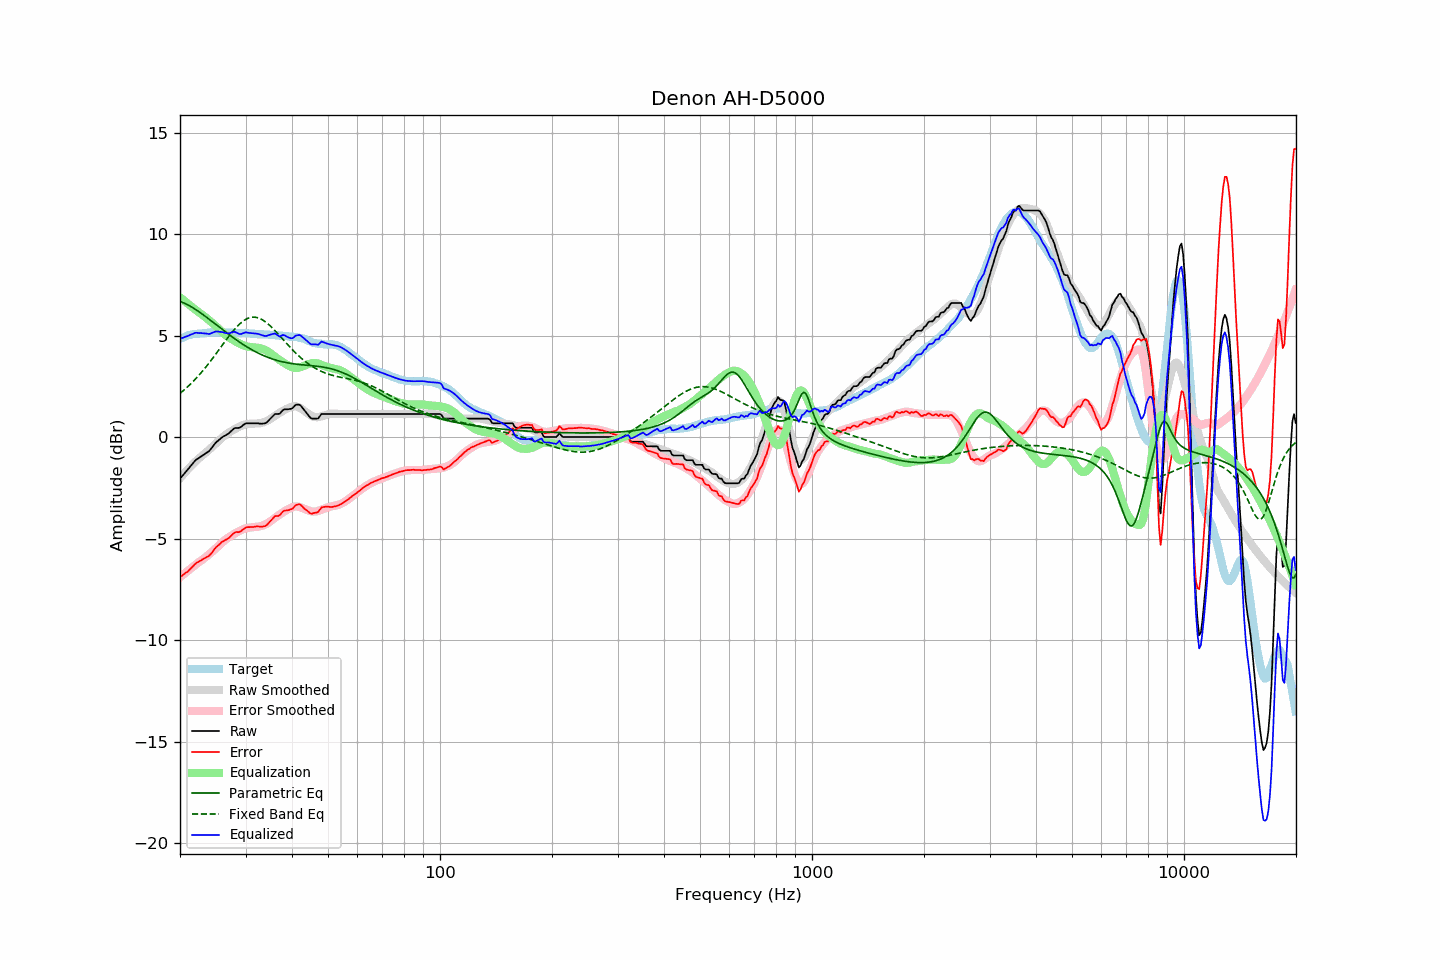

The table this chart was drawn from, first rows:
frequency, raw, error, smoothed, error_smoothed, equalization, parametric_eq, fixed_band_eq, equalized_raw, equalized_smoothed, target
20.00, -2.04, -6.89, -2.03, -6.90, 6.90, 6.69, 2.16, 4.86, 4.87, 4.85
20.20, -1.95, -6.84, -1.93, -6.83, 6.83, 6.66, 2.23, 4.88, 4.90, 4.89
20.40, -1.86, -6.78, -1.84, -6.77, 6.77, 6.63, 2.30, 4.91, 4.93, 4.92
20.61, -1.76, -6.71, -1.75, -6.70, 6.70, 6.60, 2.36, 4.94, 4.95, 4.95
20.81, -1.67, -6.66, -1.66, -6.64, 6.64, 6.56, 2.43, 4.97, 4.98, 4.99
21.02, -1.58, -6.61, -1.57, -6.58, 6.58, 6.52, 2.51, 5.00, 5.00, 5.03
21.23, -1.48, -6.52, -1.49, -6.51, 6.51, 6.48, 2.58, 5.03, 5.02, 5.04
21.44, -1.38, -6.44, -1.41, -6.45, 6.45, 6.43, 2.66, 5.07, 5.04, 5.06
21.66, -1.29, -6.37, -1.33, -6.39, 6.39, 6.38, 2.74, 5.10, 5.06, 5.08
21.87, -1.19, -6.28, -1.25, -6.33, 6.33, 6.33, 2.82, 5.14, 5.08, 5.09
22.09, -1.11, -6.21, -1.17, -6.26, 6.26, 6.28, 2.90, 5.15, 5.09, 5.10
22.31, -1.06, -6.16, -1.09, -6.20, 6.20, 6.23, 2.99, 5.14, 5.11, 5.10
22.54, -1.01, -6.12, -1.03, -6.15, 6.15, 6.18, 3.08, 5.13, 5.12, 5.11
22.76, -0.95, -6.07, -0.96, -6.09, 6.09, 6.12, 3.17, 5.14, 5.13, 5.12
22.99, -0.90, -6.02, -0.89, -6.03, 6.03, 6.06, 3.26, 5.13, 5.13, 5.12
23.22, -0.85, -5.98, -0.83, -5.97, 5.97, 6.01, 3.36, 5.12, 5.14, 5.13
23.45, -0.79, -5.93, -0.76, -5.91, 5.91, 5.95, 3.45, 5.12, 5.15, 5.14
23.69, -0.74, -5.89, -0.69, -5.84, 5.84, 5.89, 3.55, 5.10, 5.15, 5.15
23.92, -0.69, -5.85, -0.62, -5.78, 5.78, 5.83, 3.65, 5.09, 5.16, 5.16
24.16, -0.60, -5.77, -0.55, -5.71, 5.71, 5.76, 3.75, 5.11, 5.16, 5.17
24.40, -0.50, -5.68, -0.48, -5.64, 5.64, 5.70, 3.86, 5.14, 5.16, 5.18
24.65, -0.40, -5.57, -0.41, -5.57, 5.57, 5.64, 3.96, 5.17, 5.17, 5.17
24.89, -0.29, -5.46, -0.33, -5.50, 5.50, 5.58, 4.07, 5.21, 5.17, 5.17
25.14, -0.21, -5.38, -0.26, -5.43, 5.43, 5.52, 4.18, 5.22, 5.17, 5.17
25.39, -0.15, -5.32, -0.18, -5.35, 5.35, 5.46, 4.29, 5.20, 5.17, 5.17
25.65, -0.08, -5.25, -0.11, -5.28, 5.28, 5.39, 4.40, 5.20, 5.17, 5.17
25.91, -0.01, -5.16, -0.03, -5.20, 5.20, 5.33, 4.51, 5.19, 5.17, 5.15
26.16, 0.04, -5.12, 0.04, -5.13, 5.13, 5.27, 4.61, 5.17, 5.17, 5.16
26.43, 0.08, -5.08, 0.10, -5.06, 5.06, 5.21, 4.72, 5.14, 5.16, 5.16
26.69, 0.13, -5.03, 0.16, -5.00, 5.00, 5.15, 4.83, 5.13, 5.16, 5.16
26.96, 0.17, -4.99, 0.21, -4.95, 4.95, 5.09, 4.94, 5.12, 5.16, 5.16
27.23, 0.24, -4.92, 0.26, -4.90, 4.90, 5.03, 5.04, 5.14, 5.15, 5.16
27.50, 0.32, -4.84, 0.31, -4.85, 4.85, 4.97, 5.14, 5.17, 5.15, 5.16
27.77, 0.39, -4.76, 0.35, -4.80, 4.80, 4.91, 5.24, 5.19, 5.15, 5.15
28.05, 0.45, -4.70, 0.40, -4.75, 4.75, 4.86, 5.33, 5.20, 5.15, 5.15
28.33, 0.46, -4.67, 0.44, -4.70, 4.70, 4.80, 5.42, 5.16, 5.15, 5.13
28.62, 0.46, -4.68, 0.49, -4.66, 4.66, 4.75, 5.50, 5.12, 5.14, 5.14
28.90, 0.47, -4.67, 0.52, -4.62, 4.62, 4.69, 5.58, 5.09, 5.14, 5.14
29.19, 0.51, -4.62, 0.56, -4.58, 4.58, 4.64, 5.65, 5.09, 5.14, 5.13
29.48, 0.58, -4.56, 0.59, -4.54, 4.54, 4.59, 5.71, 5.12, 5.13, 5.14
29.78, 0.64, -4.50, 0.62, -4.51, 4.51, 4.54, 5.77, 5.15, 5.13, 5.14
30.08, 0.69, -4.45, 0.64, -4.49, 4.49, 4.49, 5.81, 5.17, 5.13, 5.14
30.38, 0.69, -4.43, 0.65, -4.47, 4.47, 4.44, 5.85, 5.16, 5.12, 5.12
30.68, 0.69, -4.43, 0.66, -4.45, 4.45, 4.39, 5.88, 5.14, 5.12, 5.12
30.99, 0.69, -4.42, 0.67, -4.44, 4.44, 4.34, 5.91, 5.13, 5.11, 5.11
31.30, 0.69, -4.42, 0.67, -4.44, 4.44, 4.30, 5.92, 5.13, 5.11, 5.11
31.61, 0.69, -4.42, 0.67, -4.43, 4.43, 4.26, 5.92, 5.12, 5.10, 5.11
31.93, 0.69, -4.40, 0.68, -4.42, 4.42, 4.22, 5.91, 5.11, 5.10, 5.09
32.24, 0.69, -4.39, 0.68, -4.42, 4.42, 4.17, 5.90, 5.10, 5.09, 5.08
32.57, 0.68, -4.40, 0.68, -4.40, 4.40, 4.14, 5.87, 5.08, 5.09, 5.08
32.89, 0.67, -4.41, 0.70, -4.39, 4.39, 4.10, 5.84, 5.06, 5.08, 5.08
33.22, 0.67, -4.41, 0.71, -4.36, 4.36, 4.06, 5.80, 5.03, 5.08, 5.08
33.55, 0.68, -4.39, 0.74, -4.33, 4.33, 4.03, 5.75, 5.01, 5.07, 5.07
33.89, 0.69, -4.38, 0.77, -4.30, 4.30, 3.99, 5.70, 4.99, 5.07, 5.07
34.23, 0.74, -4.33, 0.80, -4.26, 4.26, 3.96, 5.64, 5.00, 5.06, 5.07
34.57, 0.82, -4.24, 0.85, -4.21, 4.21, 3.93, 5.57, 5.03, 5.06, 5.06
34.92, 0.90, -4.15, 0.89, -4.16, 4.16, 3.90, 5.50, 5.06, 5.05, 5.05
35.27, 0.98, -4.07, 0.95, -4.10, 4.10, 3.87, 5.42, 5.08, 5.05, 5.05
35.62, 1.06, -3.98, 1.00, -4.04, 4.04, 3.85, 5.34, 5.10, 5.04, 5.04
35.97, 1.14, -3.89, 1.06, -3.98, 3.98, 3.82, 5.26, 5.12, 5.04, 5.03
... 635 more rows
